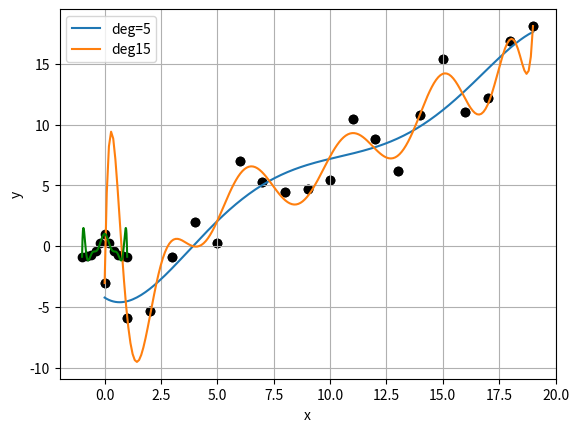

This chart was generated by the following Python code:
#!/usr/bin/env python
# coding: utf-8

# # 補間

# In[ ]:


# -*- coding: utf-8 -*-
import numpy as np
import scipy as sp
import scipy.stats

import matplotlib.pyplot as plt
# get_ipython().run_line_magic('matplotlib', 'inline')


# In[ ]:


# numpyのみならずscipyの確率の関数の初期値を定める
np.random.seed(123)


# カーブフィッティング，多項式使用

# In[ ]:


num = 20
x = np.arange(0,num,1)
y = 1.2*x + sp.stats.uniform(loc=-10.0, scale=10.0).rvs(num)

plt.scatter(x, y, color='k')
plt.grid()
plt.xlabel('x')
plt.ylabel('y')

plt.savefig('fig_NC_Interpolation_01.png')


# #### カーブフィッティング
# 多項式を用いる。関数内を他の非線形関数に置き換えることも可能である。

# In[ ]:


p5  = np.polyfit(x, y, deg=5)
p15 = np.polyfit(x, y, deg=13)
xx = np.linspace(np.min(x), np.max(x), 200)
y5 = np.polyval(p5, xx)
y15 = np.polyval(p15, xx)


# In[ ]:


plt.scatter(x, y, color='k')
plt.plot(xx, y5,  label='deg=5')
plt.plot(xx, y15, label='deg15')

plt.xlabel('x')
plt.ylabel('y')
plt.legend()
plt.grid()
plt.savefig('fig_NC_Interpolation_02.png')


# #### 付録：ルンゲ現象
# https://en.wikipedia.org/wiki/Runge%27s_phenomenon

# In[ ]:


num = 11
x2 = np.linspace(-1, 1, num)
y2 = (2/(1 + 16 * x2 ** 2)) - 1

p = np.polyfit(x2, y2, deg=10)
xx = np.linspace(-1, 1, 200)
yy = np.polyval(p, xx)

plt.scatter(x2, y2, c='k')
plt.plot(xx, yy, c='g')

plt.xlabel('x')
plt.ylabel('y')
plt.grid()


# In[ ]:




